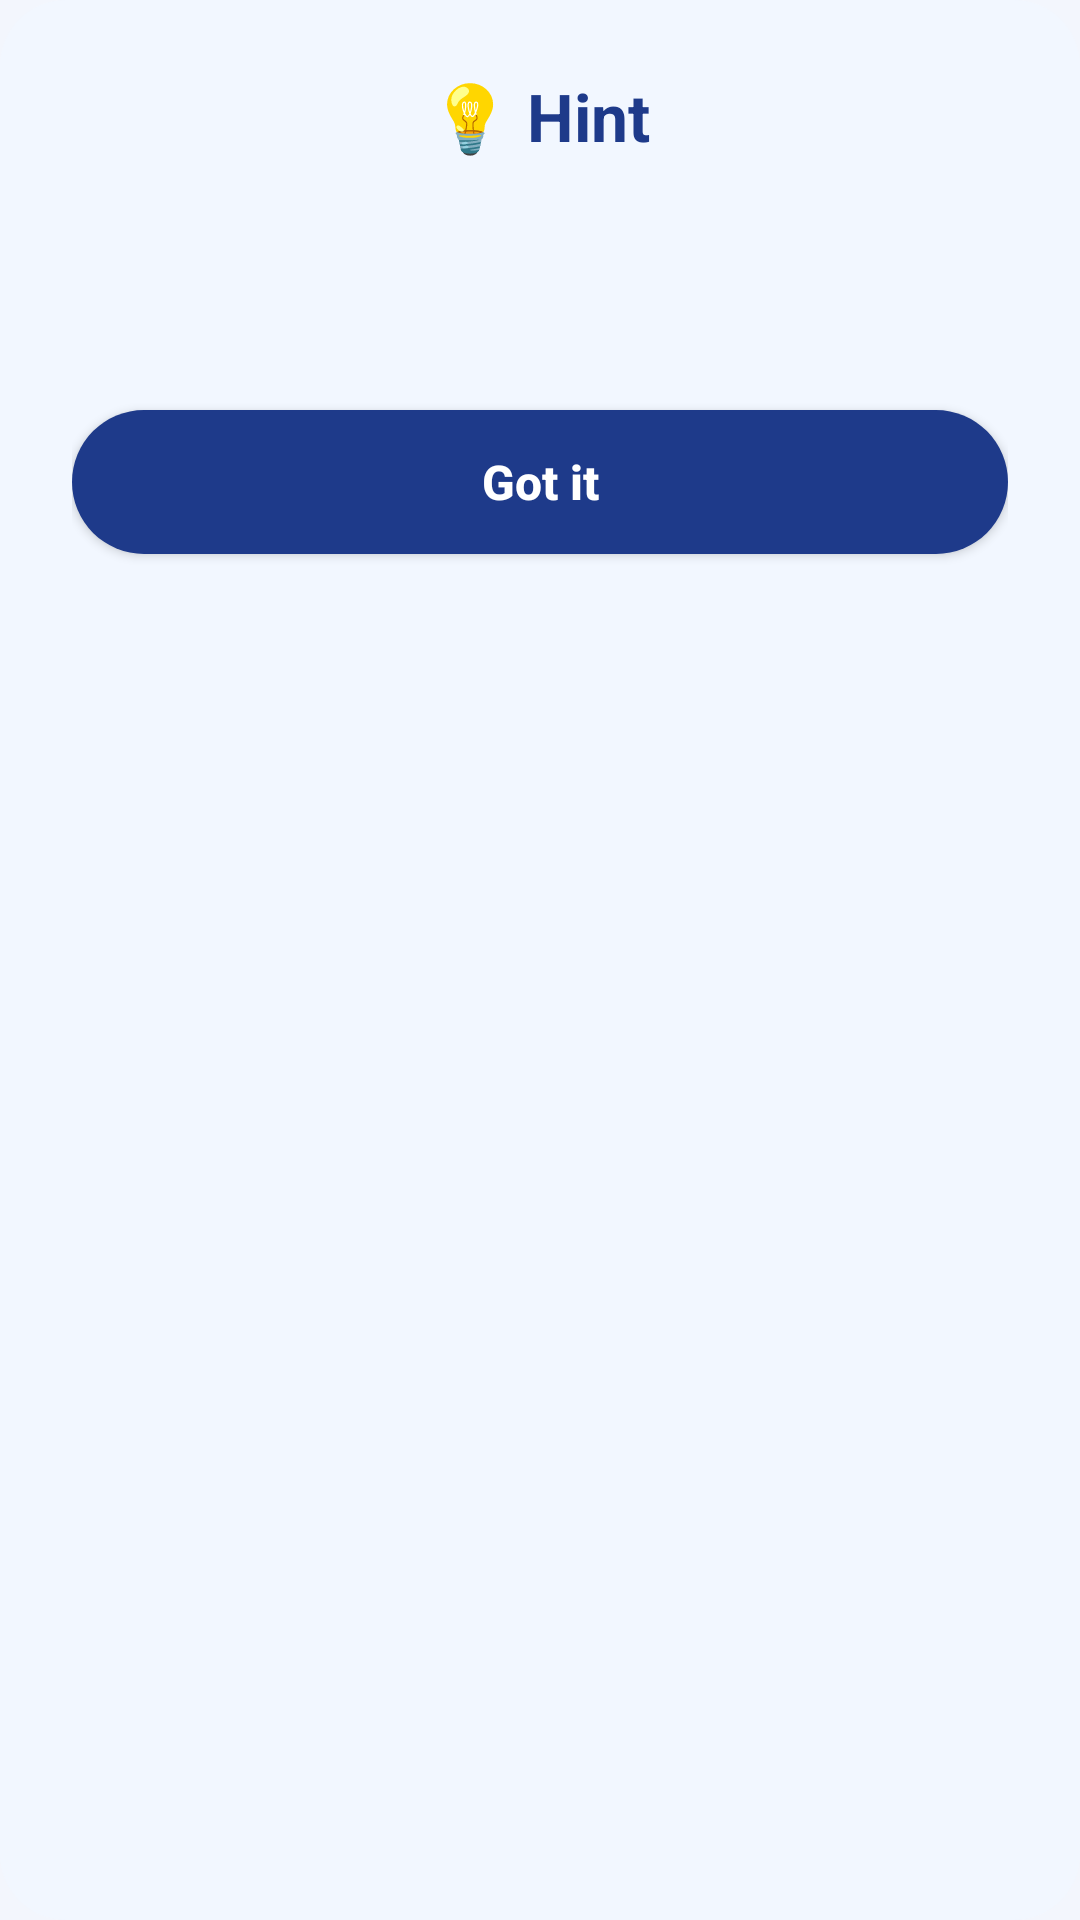

Write the Android layout XML for this screen, with the resource values it uses.
<!-- AndroidManifest.xml: application theme Theme.DevQuest -->
<!-- res/layout/hint_dialog.xml -->
<?xml version="1.0" encoding="utf-8"?>
<LinearLayout
    xmlns:android="http://schemas.android.com/apk/res/android"
    xmlns:tools="http://schemas.android.com/tools"
    android:layout_width="300dp"
    android:layout_height="wrap_content"
    android:background="@drawable/hint_dialog_bg"
    android:gravity="center_horizontal"
    android:orientation="vertical"
    android:padding="24dp">

    <TextView
        android:layout_width="wrap_content"
        android:layout_height="wrap_content"
        android:text="@string/hint_title"
        android:textColor="#1E3A8A"
        android:textSize="22sp"
        android:textStyle="bold" />

    <TextView
        android:id="@+id/tvHintMessage"
        android:layout_width="match_parent"
        android:layout_height="wrap_content"
        android:layout_marginTop="14dp"
        android:gravity="center"
        android:lineSpacingExtra="3dp"
        android:textColor="#1A1A2E"
        android:textSize="16sp"
        tools:text="Short for 'integer'." />

    <TextView
        android:id="@+id/tvHintLeft"
        android:layout_width="wrap_content"
        android:layout_height="wrap_content"
        android:layout_marginTop="12dp"
        android:textColor="#6B7280"
        android:textSize="13sp"
        tools:text="2 hints left" />

    <androidx.appcompat.widget.AppCompatButton
        android:id="@+id/btnHintOk"
        android:layout_width="match_parent"
        android:layout_height="48dp"
        android:layout_marginTop="18dp"
        android:background="@drawable/btn_next"
        android:text="@string/got_it"
        android:textAllCaps="false"
        android:textColor="@android:color/white"
        android:textSize="16sp"
        android:textStyle="bold" />
</LinearLayout>
<!-- resources referenced by this layout -->
<resources>
  <!-- drawable btn_next (drawable) -->
  <?xml version="1.0" encoding="utf-8"?>
  <shape
      xmlns:android="http://schemas.android.com/apk/res/android"
      android:shape="rectangle">
  
      <solid
          android:color="#1E3A8A" />
      <corners
          android:radius="100dp" />
  </shape>
  <!-- drawable hint_dialog_bg (drawable) -->
  <?xml version="1.0" encoding="utf-8"?>
  <shape
      xmlns:android="http://schemas.android.com/apk/res/android"
      android:shape="rectangle">
      <solid
          android:color="#F2F7FF" />
      <corners
          android:radius="22dp" />
  </shape>
  <string name="got_it">Got it</string>
  <string name="hint_title">💡 Hint</string>
  <style name="Theme.DevQuest" parent="Base.Theme.DevQuest" />
  <style name="Base.Theme.DevQuest" parent="Theme.Material3.DayNight.NoActionBar">
          
          <item name="colorPrimary">@color/backg</item>
          <item name="colorPrimaryVariant">@color/devquest_primary</item>
          <item name="colorOnPrimary">@color/white</item>
          
          <item name="colorSecondary">@color/devquest_secondary</item>
          <item name="colorSecondaryVariant">@color/bangladesh_green</item>
          <item name="colorOnSecondary">@color/white</item>
          
          <item name="android:statusBarColor">@color/backg</item>
          
          <item name="android:navigationBarColor">@color/rich_black</item>
          <item name="android:dialogTheme">@style/RoundedDialog</item>
  
          <item name="android:windowBackground">#f3f6fd</item>
      </style>
  <color name="backg">#4E58C7</color>
  <color name="devquest_primary">#4E58C7</color>
  <color name="white">#FFFFFF</color>
  <color name="devquest_secondary">#051650</color>
  <color name="bangladesh_green">#0A2472</color>
  <color name="rich_black">#00072D</color>
  <style name="RoundedDialog" parent="@android:style/Theme.Material.Dialog">
  
          <item name="android:windowBackground">@android:color/transparent</item>
          <item name="android:windowIsFloating">true</item>
          <item name="android:windowNoTitle">true</item>
          <item name="android:backgroundDimEnabled">true</item>
      </style>
</resources>
